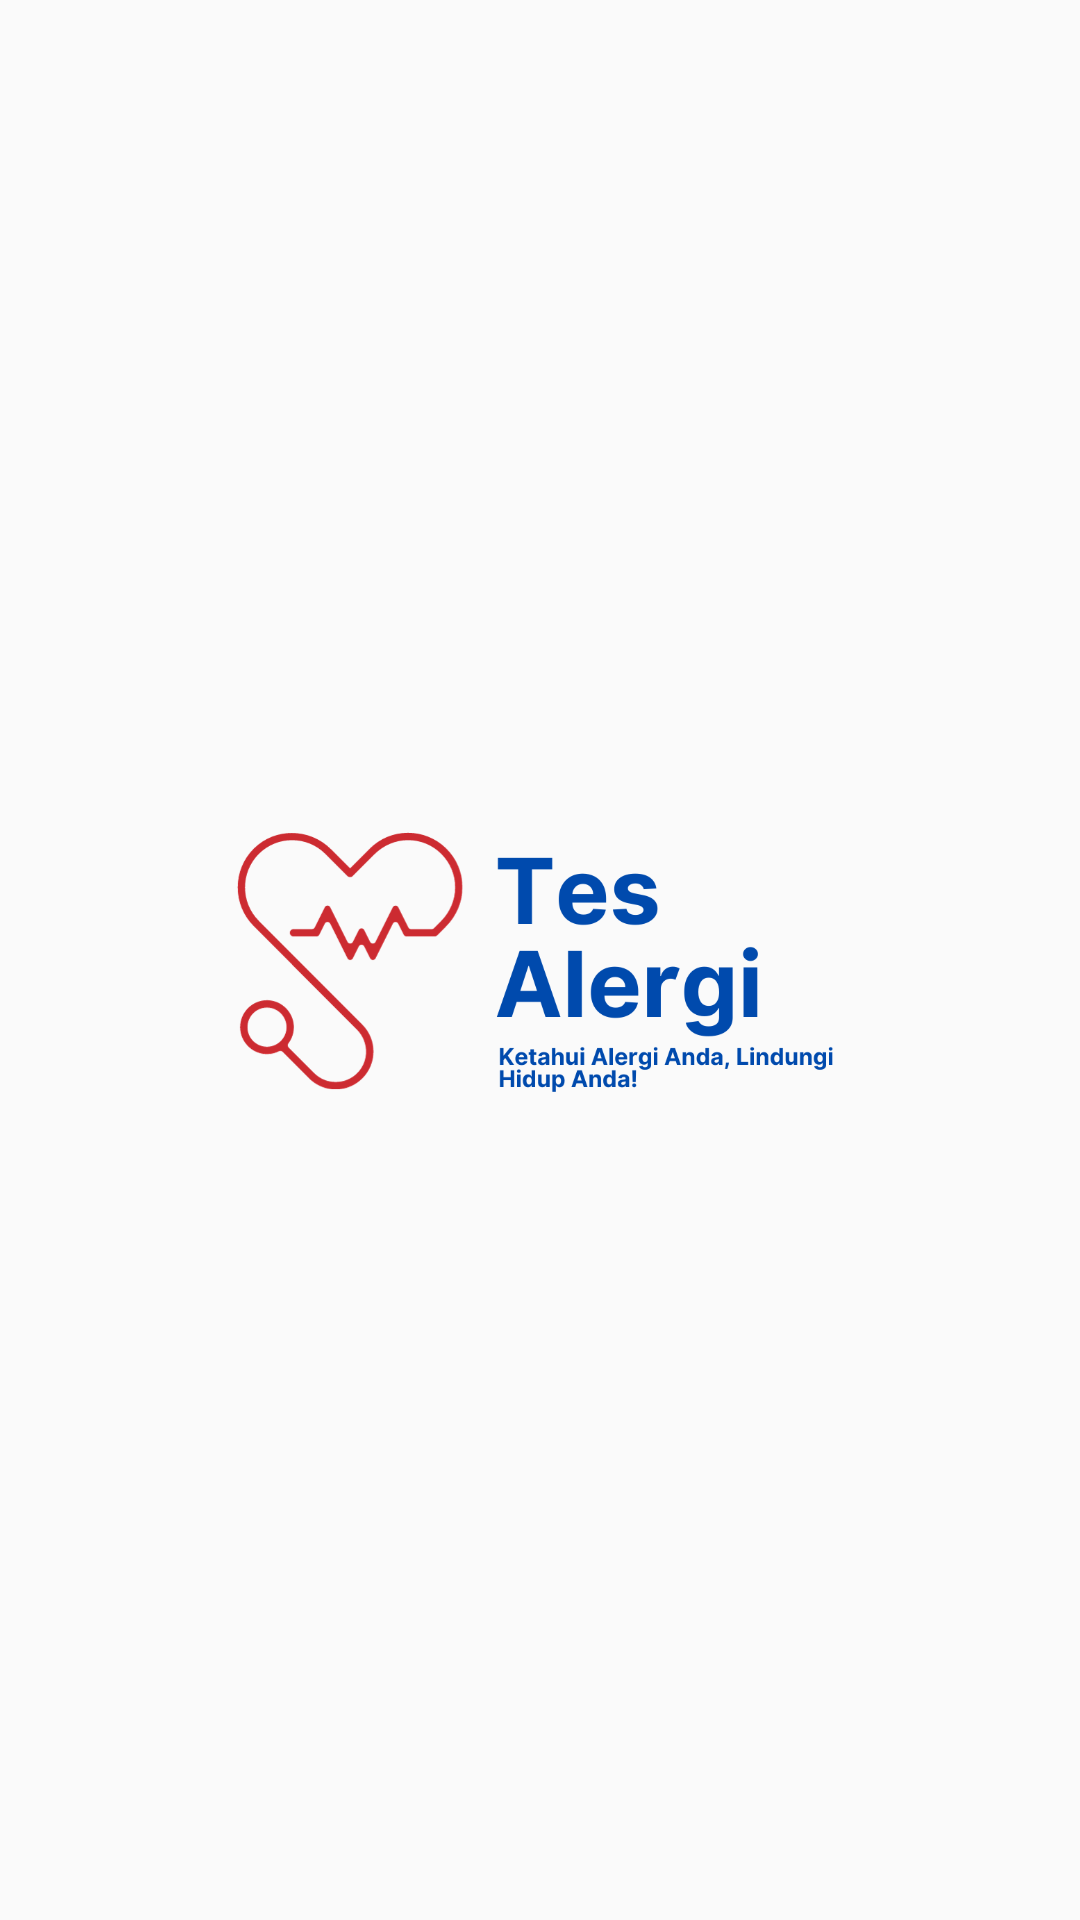

Android layout source for this screen:
<!-- AndroidManifest.xml: application theme Theme.Antilergi -->
<!-- res/layout/activity_splash.xml -->
<?xml version="1.0" encoding="utf-8"?>
<LinearLayout xmlns:android="http://schemas.android.com/apk/res/android"
    xmlns:app="http://schemas.android.com/apk/res-auto"
    xmlns:tools="http://schemas.android.com/tools"
    android:layout_width="match_parent"
    android:layout_height="match_parent"
    android:orientation="vertical"
    android:gravity="center"
    tools:context=".ui.SplashActivity">

    <ImageView
        android:layout_width="350dp"
        android:layout_height="250dp"
        android:src="@drawable/logo"
       />

</LinearLayout>
<!-- resources referenced by this layout -->
<resources>
  <!-- drawable logo: png bitmap (drawable, 56733 bytes) -->
  <style name="Theme.Antilergi" parent="Theme.AppCompat.Light.NoActionBar">
          
          <item name="colorPrimary">@color/colorPrimary</item>
          <item name="colorPrimaryVariant">@color/colorPrimaryDark</item>
          <item name="colorOnPrimary">@color/white</item>
          <item name="colorOnSecondary">@color/black</item>
          
          <item name="android:statusBarColor" tools:targetApi="l">?attr/colorPrimaryVariant</item>
          
      </style>
  <color name="colorPrimary">#3366FF</color>
  <color name="colorPrimaryDark">#1939B7</color>
  <color name="white">#FFFFFFFF</color>
  <color name="black">#FF000000</color>
</resources>
